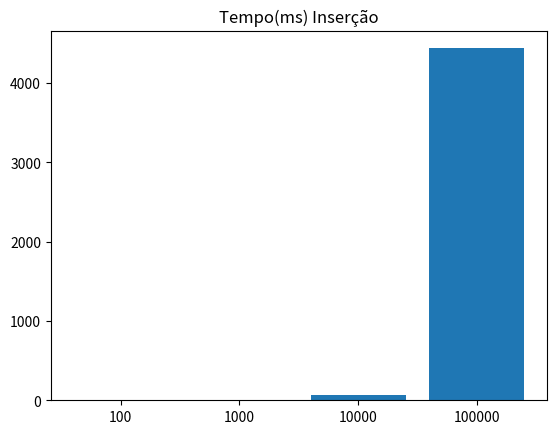

The matplotlib source for this figure:
import matplotlib

matplotlib.use('Agg')

import matplotlib.pyplot as plt

labels = ['100', '1000', '10000', '100000']
valores = [0, 5, 65, 4439]

plt.bar(labels, valores)
plt.title('Tempo(ms) Inserção')
plt.savefig("tempo_insercao.png")

